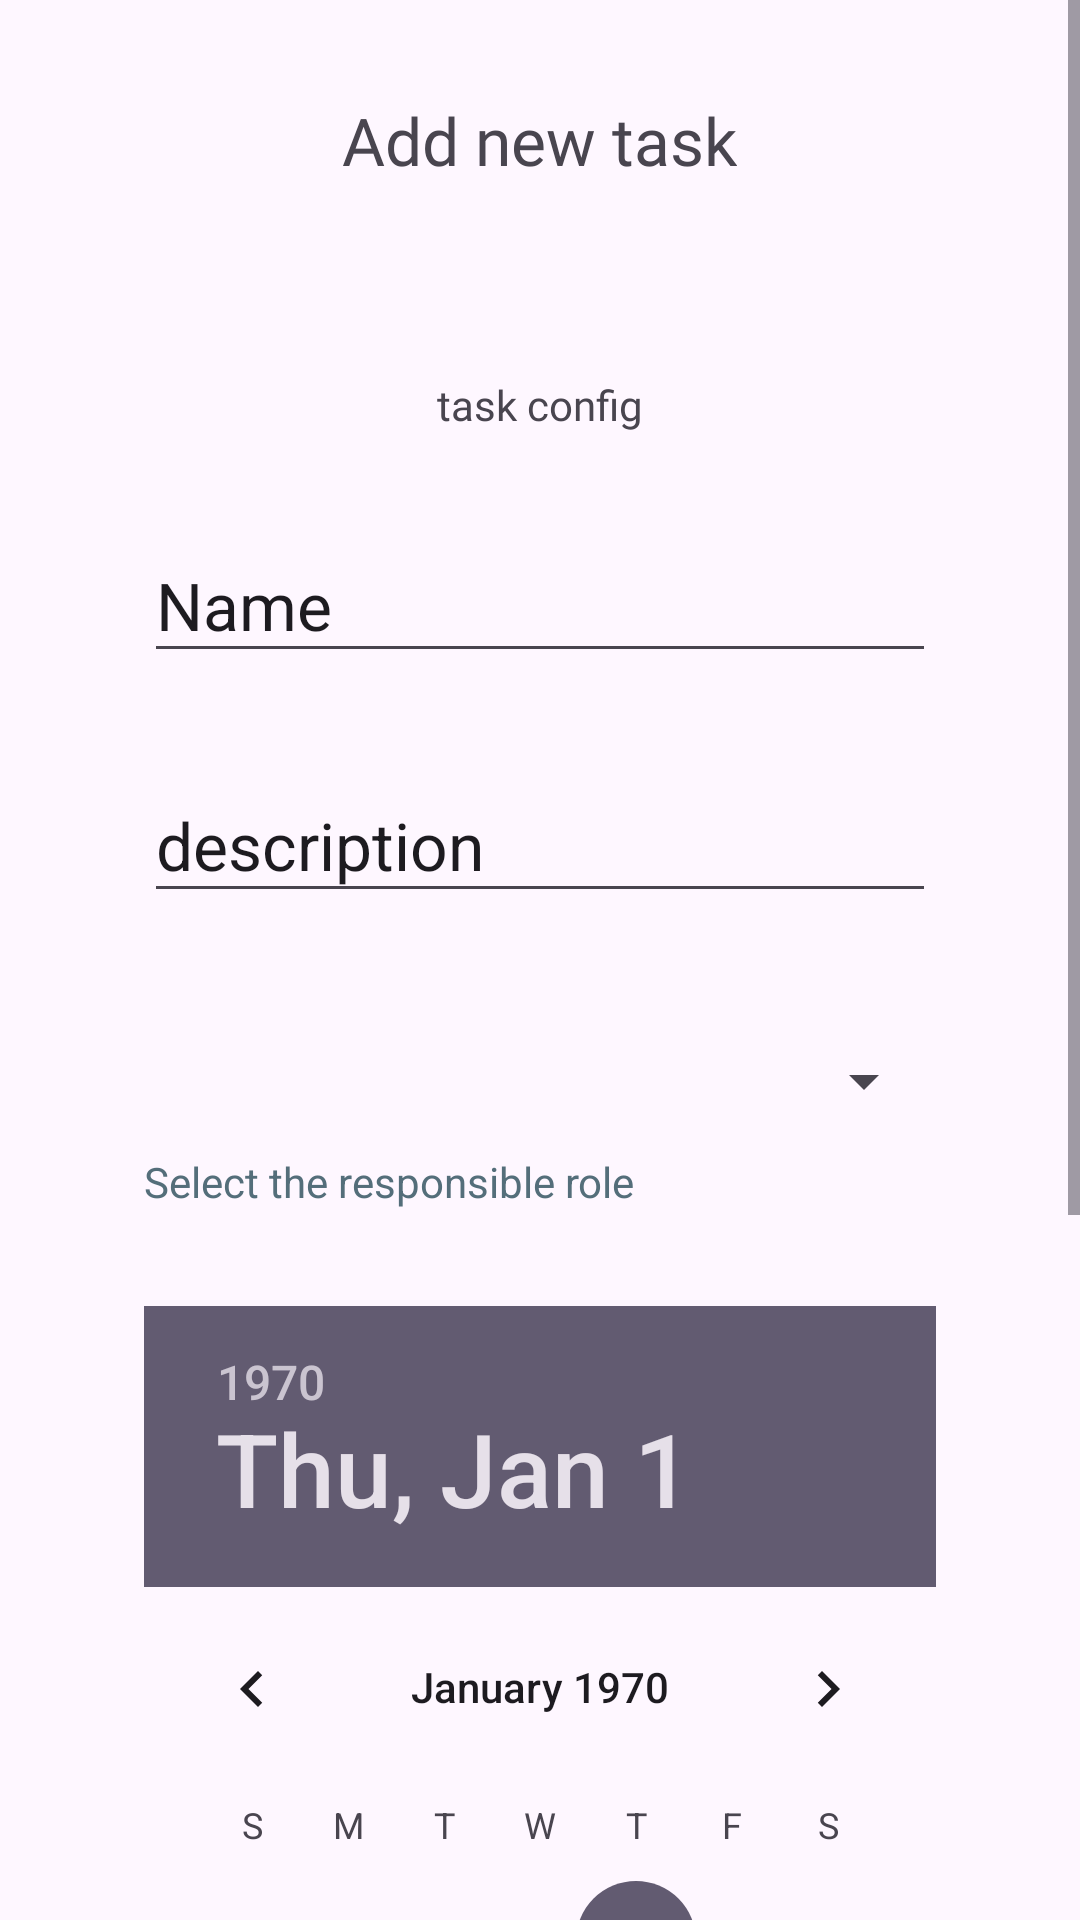

Layout XML and referenced resources for this Android screen:
<!-- AndroidManifest.xml: application theme Theme.TASKraken -->
<!-- res/layout/fragment_add_task.xml -->
<?xml version="1.0" encoding="utf-8"?>
<FrameLayout xmlns:android="http://schemas.android.com/apk/res/android"
    xmlns:tools="http://schemas.android.com/tools"
    android:layout_width="match_parent"
    android:layout_height="match_parent"
    tools:context=".fragments.AddTaskFragment">

    <ScrollView
        android:layout_width="match_parent"
        android:layout_height="match_parent"
        android:fillViewport="true">

        <LinearLayout
            android:layout_width="match_parent"
            android:layout_height="wrap_content"
            android:gravity="center_horizontal"
            android:orientation="vertical">

            <TextView
                android:id="@+id/text_add_task"
                android:layout_width="wrap_content"
                android:layout_height="wrap_content"
                android:layout_gravity="center_horizontal"
                android:layout_marginTop="32dp"
                android:fontFamily="@font/allerta"
                android:text="@string/add_new_task"
                android:textSize="22sp" />


            <TextView
                android:id="@+id/text_task_subtitle"
                android:layout_width="match_parent"
                android:layout_height="wrap_content"
                android:layout_marginHorizontal="48dp"
                android:fontFamily="@font/allerta"
                android:gravity="center"
                android:paddingTop="64dp"
                android:text="@string/task_config" />

            <EditText
                android:id="@+id/editText_task_name"
                android:layout_width="match_parent"
                android:layout_height="wrap_content"
                android:layout_marginHorizontal="48dp"
                android:layout_marginTop="32dp"
                android:autofillHints=""
                android:ems="10"
                android:inputType="text"
                android:minHeight="48dp"
                android:text="@string/name"
                android:textSize="22sp"
                tools:ignore="LabelFor" />


            <EditText
                android:id="@+id/editText_task_desc"
                android:layout_width="match_parent"
                android:layout_height="wrap_content"
                android:layout_marginHorizontal="48dp"
                android:layout_marginTop="32dp"
                android:autofillHints=""
                android:ems="10"
                android:inputType="text"
                android:minHeight="48dp"
                android:text="@string/description"
                android:textSize="22sp"
                tools:ignore="LabelFor" />

            <Spinner
                android:id="@+id/spinner_add_responsible"
                android:layout_width="match_parent"
                android:layout_height="wrap_content"
                android:layout_marginHorizontal="48dp"
                android:layout_marginTop="32dp"
                android:minHeight="48dp"/>
            <TextView
                android:id="@+id/text_pick_responsible_hint"
                android:layout_width="match_parent"
                android:layout_height="wrap_content"
                android:layout_marginHorizontal="48dp"
                android:hint="@string/select_the_responsible_role"
                android:textColorHint="#546E7A" />

            <DatePicker
                android:id="@+id/date_picker_deadline"
                android:layout_width="match_parent"
                android:layout_height="wrap_content"
                android:layout_marginHorizontal="48dp"
                android:layout_marginTop="32dp"
                android:autofillHints=""
                android:ems="10"
                android:inputType="text"
                android:minHeight="48dp"
                android:text="@string/description"
                android:textSize="22sp"
                tools:ignore="LabelFor" />

            <Button
                android:id="@+id/button_create_task_FaT"
                android:layout_width="wrap_content"
                android:layout_height="wrap_content"
                android:layout_margin="48dp"
                android:text="@string/create_task" />

        </LinearLayout>
    </ScrollView>

</FrameLayout>
<!-- resources referenced by this layout -->
<resources>
  <string name="add_new_task">Add new task</string>
  <string name="create_task">add task</string>
  <string name="description">description</string>
  <string name="name">Name</string>
  <string name="select_the_responsible_role">Select the responsible role</string>
  <string name="task_config">task config</string>
  <style name="Theme.TASKraken" parent="Base.Theme.TASKraken" />
  <style name="Base.Theme.TASKraken" parent="Theme.Material3.DayNight.NoActionBar">
          
          
      </style>
</resources>
